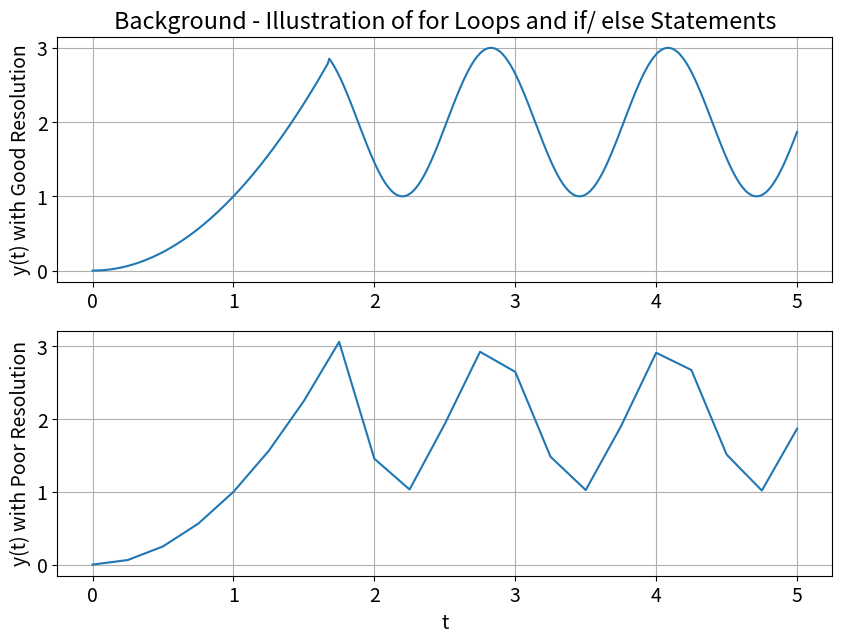
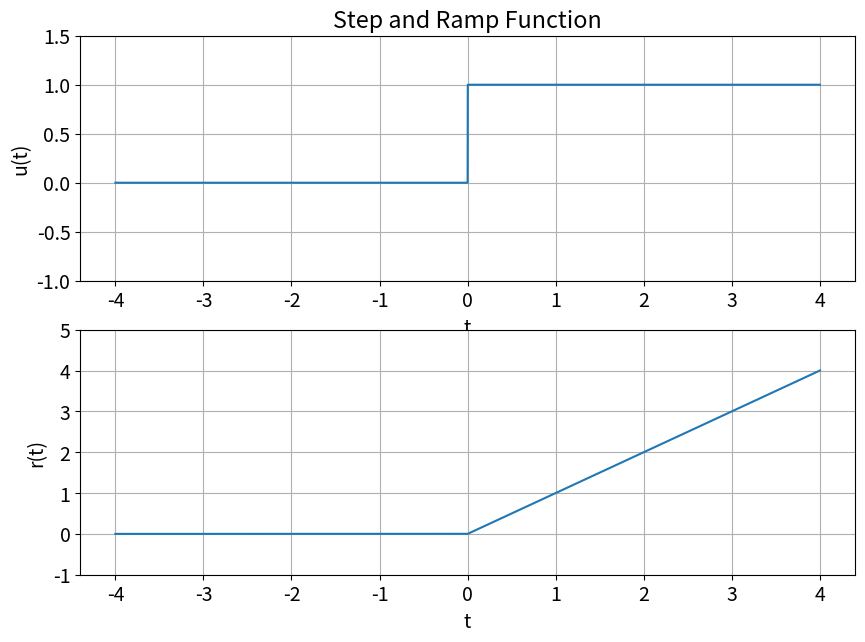
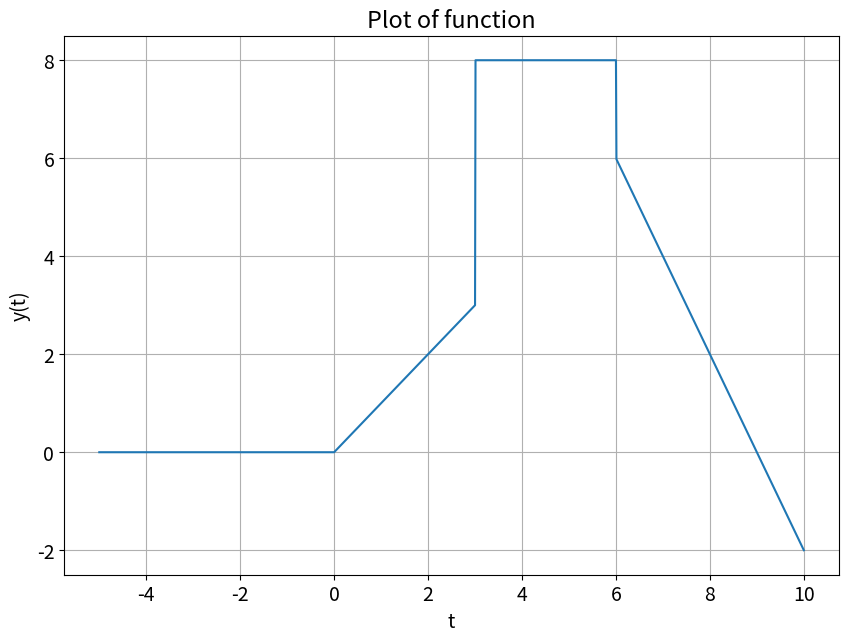
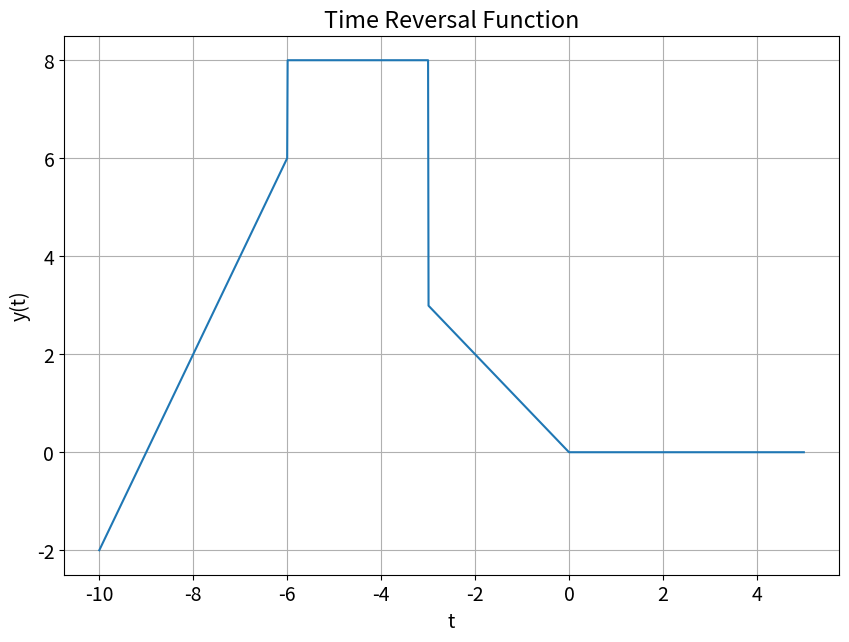
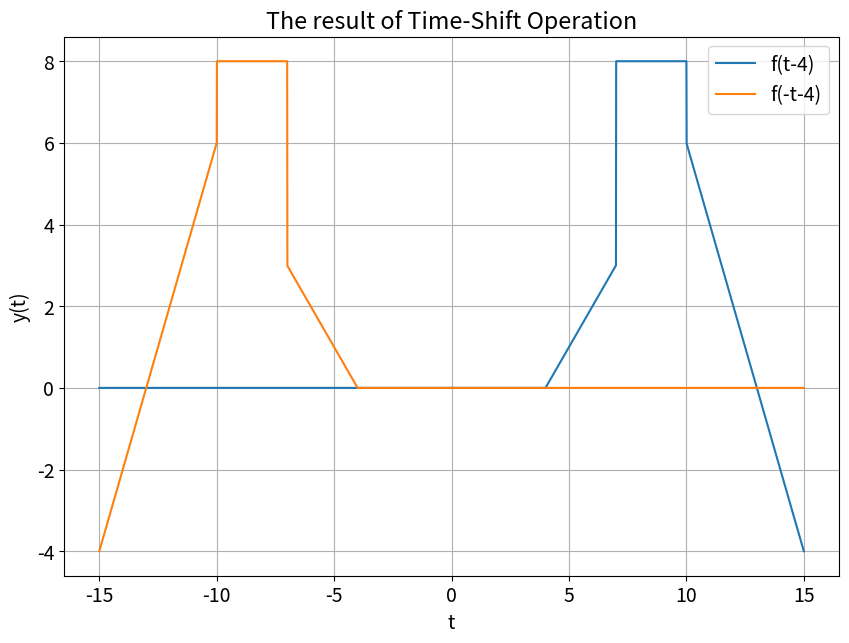
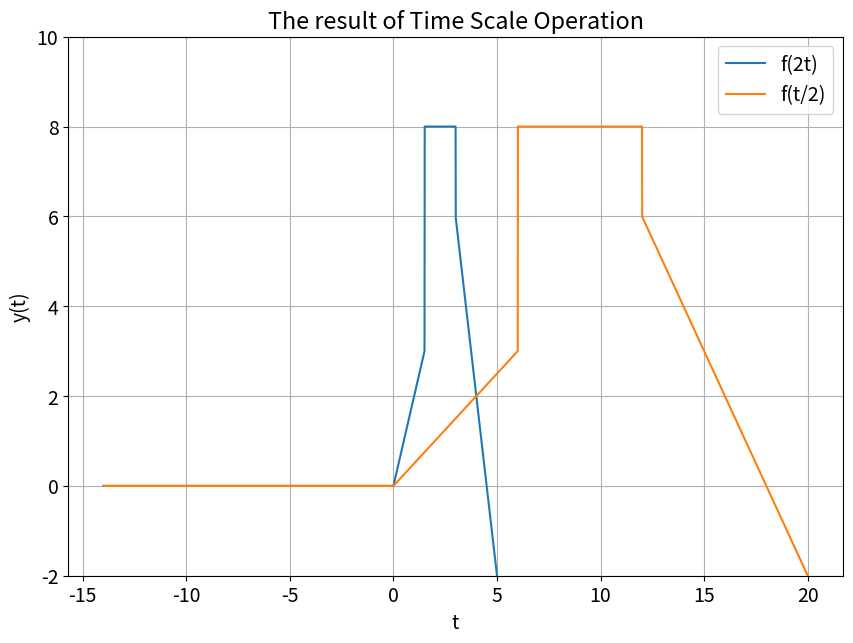

The matplotlib source for these figures, in order:
#%% Background
import numpy as np
import matplotlib . pyplot as plt

plt.rcParams.update ({'font.size': 14}) # Set font size in plots

steps = 1e-2 # Define step size
t = np . arange (0 , 5 + steps , steps ) 
# Add a step size to make sure the plot includes 5.0.
#Since np.arange() only goes up to,but doesn't include the value of the second argument


print ('Number of elements: len(t) = ', len(t) , '\nFirst Element: t[0] = ', t [0] , 
     '\nLast Element: t[len(t) - 1] = ', t [len(t)-1])
# Notice the array might be a different size than expected since Python starts at 0.
# Then we will use our knowledge of indexing to have Python print the first and last index of the array.
#Notice the array goes from 0 to len()-1

# --- User - Defined Function ---

# Create output y(t) using a for loop and if/ else statements
def example1 (t) : # The only variable sent to the function is t
    y = np.zeros (t.shape) # initialze y(t) as an array of zeros

    for i in range (len(t)) : # run the loop once for each index of t
        if i < (len(t)+1) /3:
            y [i] = t [i]**2
        else :
            y [i] = np . sin (5*t [i]) + 2
    return y 

y = example1 (t) # call the function we just created
plt . figure (figsize = (10, 7) )
plt . subplot (2, 1, 1)
plt . plot (t, y )
plt . grid ()
plt . ylabel ('y(t) with Good Resolution')
plt . title ('Background - Illustration of for Loops and if/ else Statements')

t = np . arange (0, 5+0.25, 0.25) # redefine t with poor resolution
y = example1 (t)

plt . subplot (2 , 1 , 2)
plt . plot (t , y)
plt . grid ()
plt . ylabel ('y(t) with Poor Resolution')
plt . xlabel ('t')
plt . show ()
#%% Part 2  Task 2
#   ------ hand derived equation ------
#   y(t) = r(t) - r(t-3) + 5u(t-3) -2u(t-6) - 2r(t-6)
import numpy as np
import matplotlib.pyplot as plt

def my_step(t):
    y = np.zeros((len(t), 1))
    for i in range(len(t)):
        if t[i] >= 0:
            y[i] = 1
        else:
            y[i] = 0
    return y

def my_ramp(t):
    y = np.zeros((len(t), 1))
    for i in range(len(t)):
        if t[i] >= 0:
            y[i] = t[i]
        else:
            y[i] = 0
    return y 

steps = 1e-3
t = np.arange(-4,4+steps,steps)
u = my_step(t)
r = my_ramp(t)

plt.figure(figsize=(10,7))
plt.subplot(2, 1, 1)
plt.plot(t, u)
plt.grid()
plt.ylabel('u(t)')
plt.xlabel('t')
plt.title('Step and Ramp Function')
plt.ylim([-1, 1.5])
plt.subplot(2, 1, 2)
plt.plot(t, r)
plt.ylabel('r(t)')
plt.xlabel('t')
plt.ylim([-1, 5])
plt.grid()
plt.show()

def func2(t):
    return(my_ramp(t)-my_ramp(t-3)+5*my_step(t-3)-2*my_step(t-6)-2*my_ramp(t-6))
    
steps = 1e-2
t = np.arange(-5, 10+steps, steps)

y = func2(t)

plt.figure(figsize=(10,7))
plt.plot(t, y)
plt.ylabel('y(t)')
plt.xlabel('t')
plt.title('Plot of function')
plt.grid()
plt.show()

#%% Part 3  Task 1
steps = 1e-2
t = np.arange(-10, 5+steps, steps)

y=func2(-t)

plt.figure(figsize=(10,7))
plt.plot(t, y)
plt.ylabel('y(t)')
plt.xlabel('t')
plt.title('Time Reversal Function')
plt.grid()
plt.show()

#%% Part 3  Task 2
steps = 1e-2
t = np.arange(-15, 15+steps, steps)
y1 = func2(t-4)
y2 = func2(-t-4)
plt.figure(figsize=(10,7))
plt.plot(t, y1, label='f(t-4)')
plt.plot(t, y2, label='f(-t-4)')
plt.ylabel('y(t)')
plt.xlabel('t')
plt.title('The result of Time-Shift Operation')
plt.grid()
plt.legend()
plt.show()

#%% Part 3  Task 3
steps = 1e-2
t = np.arange(-14, 20+steps, steps)

y1 = func2(2*t)
y2 = func2(t/2)

plt.figure(figsize=(10,7))
plt.plot(t, y1, label='f(2t)')
plt.plot(t, y2, label='f(t/2)')
plt.ylabel('y(t)')
plt.xlabel('t')
plt.title('The result of Time Scale Operation')
plt.grid()
plt.legend()
plt.ylim([-2, 10])
plt.show()